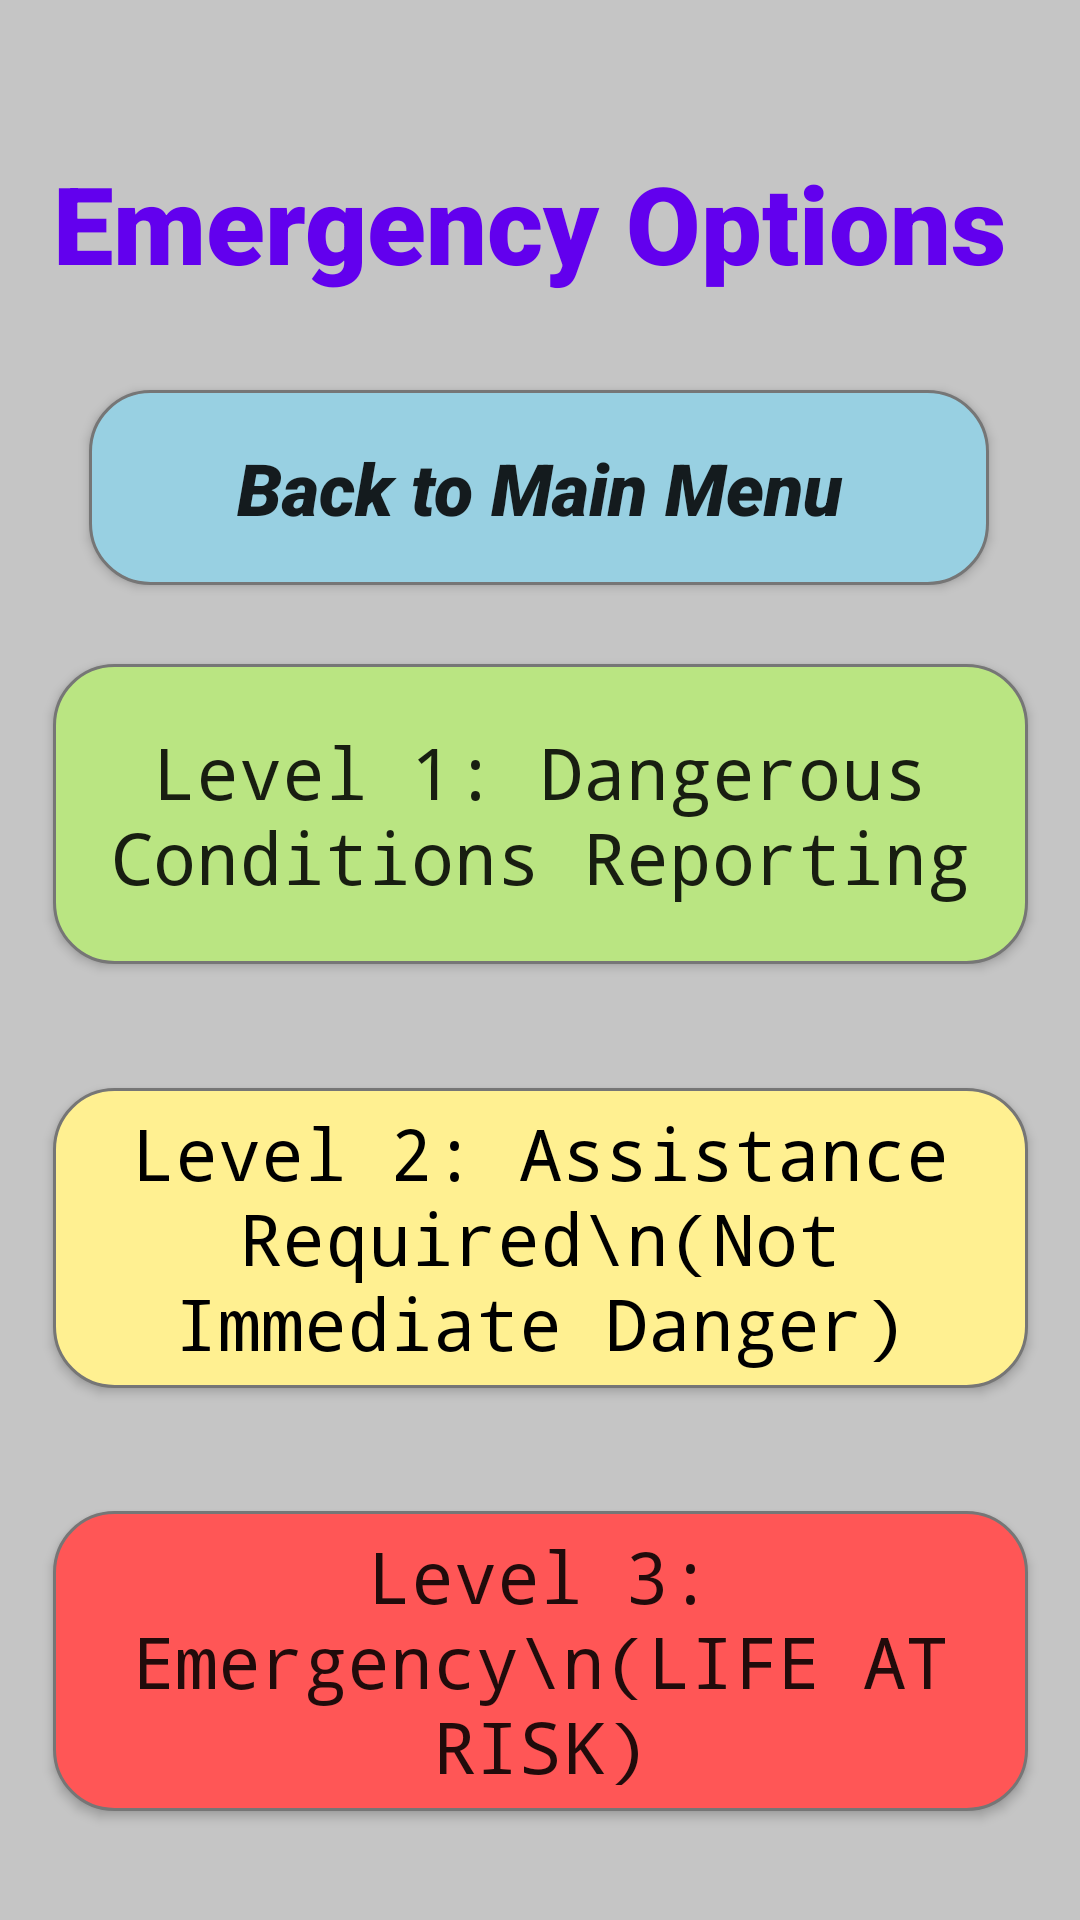

Layout XML and referenced resources for this Android screen:
<!-- AndroidManifest.xml: application theme AppTheme.NoActionBar -->
<!-- res/layout/activity_emergency_options.xml -->
<?xml version="1.0" encoding="utf-8"?>
<android.support.design.widget.CoordinatorLayout xmlns:android="http://schemas.android.com/apk/res/android"
    xmlns:app="http://schemas.android.com/apk/res-auto"
    xmlns:tools="http://schemas.android.com/tools"
    android:layout_width="match_parent"
    android:layout_height="match_parent"
    tools:context=".emergencyOptions">

    <include layout="@layout/content_emergency_options" />


</android.support.design.widget.CoordinatorLayout>
<!-- res/layout/content_emergency_options.xml (included above) -->
<?xml version="1.0" encoding="utf-8"?>
<android.support.constraint.ConstraintLayout xmlns:android="http://schemas.android.com/apk/res/android"
    xmlns:app="http://schemas.android.com/apk/res-auto"
    xmlns:tools="http://schemas.android.com/tools"
    android:layout_width="match_parent"
    android:layout_height="match_parent"
    android:background="#c5c5c5"
    app:layout_behavior="@string/appbar_scrolling_view_behavior"
    tools:context=".emergencyOptions"
    tools:showIn="@layout/activity_emergency_options">


    <TextView
        android:id="@+id/Header"
        android:layout_width="325dp"
        android:layout_height="50dp"
        android:layout_marginTop="50dp"
        android:fontFamily="sans-serif-black"
        android:text="Emergency Options"
        android:textColor="@color/colorPrimary"
        android:textSize="36sp"
        android:typeface="normal"
        app:layout_constraintEnd_toEndOf="parent"
        app:layout_constraintStart_toStartOf="parent"
        app:layout_constraintTop_toTopOf="parent" />

    <Button
        android:id="@+id/Main_Menu"
        style="@android:style/Widget.DeviceDefault.Button.Toggle"
        android:layout_width="300dp"
        android:layout_height="65dp"
        android:layout_marginTop="30dp"
        android:background="@drawable/button_rounded_blue"
        android:fontFamily="sans-serif-black"
        android:onClick="goToMainMenu"
        android:text="Back to Main Menu"
        android:textAllCaps="false"
        android:textSize="24sp"
        android:textStyle="bold|italic"
        android:typeface="normal"
        app:layout_constraintEnd_toEndOf="parent"
        app:layout_constraintHorizontal_bias="0.497"
        app:layout_constraintStart_toStartOf="parent"
        app:layout_constraintTop_toBottomOf="@+id/Header" />

    <Button
        android:id="@+id/Level_One"
        android:layout_width="325dp"
        android:layout_height="100dp"
        android:layout_marginTop="25dp"
        android:layout_marginBottom="20dp"
        android:background="@drawable/button_rounded_green"
        android:fontFamily="monospace"
        android:text="Level 1: Dangerous Conditions Reporting"
        android:textAllCaps="false"
        android:textSize="24sp"
        android:typeface="monospace"
        android:onClick="goToLvlOneDialogue"
        app:layout_constraintBottom_toTopOf="@+id/Level_Two"
        app:layout_constraintEnd_toEndOf="parent"
        app:layout_constraintStart_toStartOf="parent"
        app:layout_constraintTop_toBottomOf="@+id/Main_Menu" />

    <Button
        android:id="@+id/Level_Two"
        android:layout_width="325dp"
        android:layout_height="100dp"
        android:layout_marginTop="20dp"
        android:layout_marginBottom="20dp"
        android:background="@drawable/button_rounded_yellow"
        android:fontFamily="monospace"
        android:text="Level 2: Assistance Required\n(Not Immediate Danger)"
        android:textAllCaps="false"
        android:textColor="#000000"
        android:textSize="24sp"
        android:typeface="monospace"
        android:onClick="goToLvlTwoDialogue"
        app:layout_constraintBottom_toTopOf="@+id/Level_Three"
        app:layout_constraintEnd_toEndOf="parent"
        app:layout_constraintStart_toStartOf="parent"
        app:layout_constraintTop_toBottomOf="@+id/Level_One" />

    <Button
        android:id="@+id/Level_Three"
        android:layout_width="325dp"
        android:layout_height="100dp"
        android:layout_marginTop="20dp"
        android:layout_marginBottom="35dp"
        android:background="@drawable/button_rounded_red"
        android:fontFamily="monospace"
        android:text="Level 3: Emergency\n(LIFE AT RISK)"
        android:textAllCaps="false"
        android:textSize="24sp"
        android:typeface="monospace"
        android:visibility="visible"
        android:onClick="goToLvlThreeDialogue"
        app:layout_constraintBottom_toBottomOf="parent"
        app:layout_constraintEnd_toEndOf="parent"
        app:layout_constraintStart_toStartOf="parent"
        app:layout_constraintTop_toBottomOf="@+id/Level_Two" />
</android.support.constraint.ConstraintLayout>
<!-- resources referenced by this layout -->
<resources>
  <!-- drawable button_rounded_blue (drawable) -->
  <?xml version="1.0" encoding="utf-8"?>
  <shape xmlns:android="http://schemas.android.com/apk/res/android" android:shape="rectangle">
  
  <solid android:color="#98d0e2"/>
  <corners android:radius="20dp"/>
      <stroke
          android:width="1dp"
          android:color="#767676" />
  
  </shape>
  <!-- drawable button_rounded_green (drawable-v24) -->
  <?xml version="1.0" encoding="utf-8"?>
  <shape xmlns:android="http://schemas.android.com/apk/res/android" android:shape="rectangle">
  
  <solid android:color="#bae582"/>
  <corners android:radius="20dp"/>
      <stroke
          android:width="1dp"
          android:color="#767676" />
  </shape>
  <!-- drawable button_rounded_red (drawable-v24) -->
  <?xml version="1.0" encoding="utf-8"?>
  <shape xmlns:android="http://schemas.android.com/apk/res/android" android:shape="rectangle">
  
  <solid android:color="#ff5656"/>
  <corners android:radius="20dp"/>
      <stroke
          android:width="1dp"
          android:color="#767676" />
  </shape>
  <!-- drawable button_rounded_yellow (drawable-v24) -->
  <?xml version="1.0" encoding="utf-8"?>
  <shape xmlns:android="http://schemas.android.com/apk/res/android" android:shape="rectangle">
  
  <solid android:color="#fff091"/>
  <corners android:radius="20dp"/>
      <stroke
          android:width="1dp"
          android:color="#767676" />
  </shape>
  <style name="AppTheme.NoActionBar">
          <item name="windowActionBar">false</item>
          <item name="windowNoTitle">true</item>
      </style>
  <!-- not gathered from this repository: default colours our renderer supplied (Android Studio template values) -->
  <color name="colorPrimary">#FF6200EE</color>
</resources>
